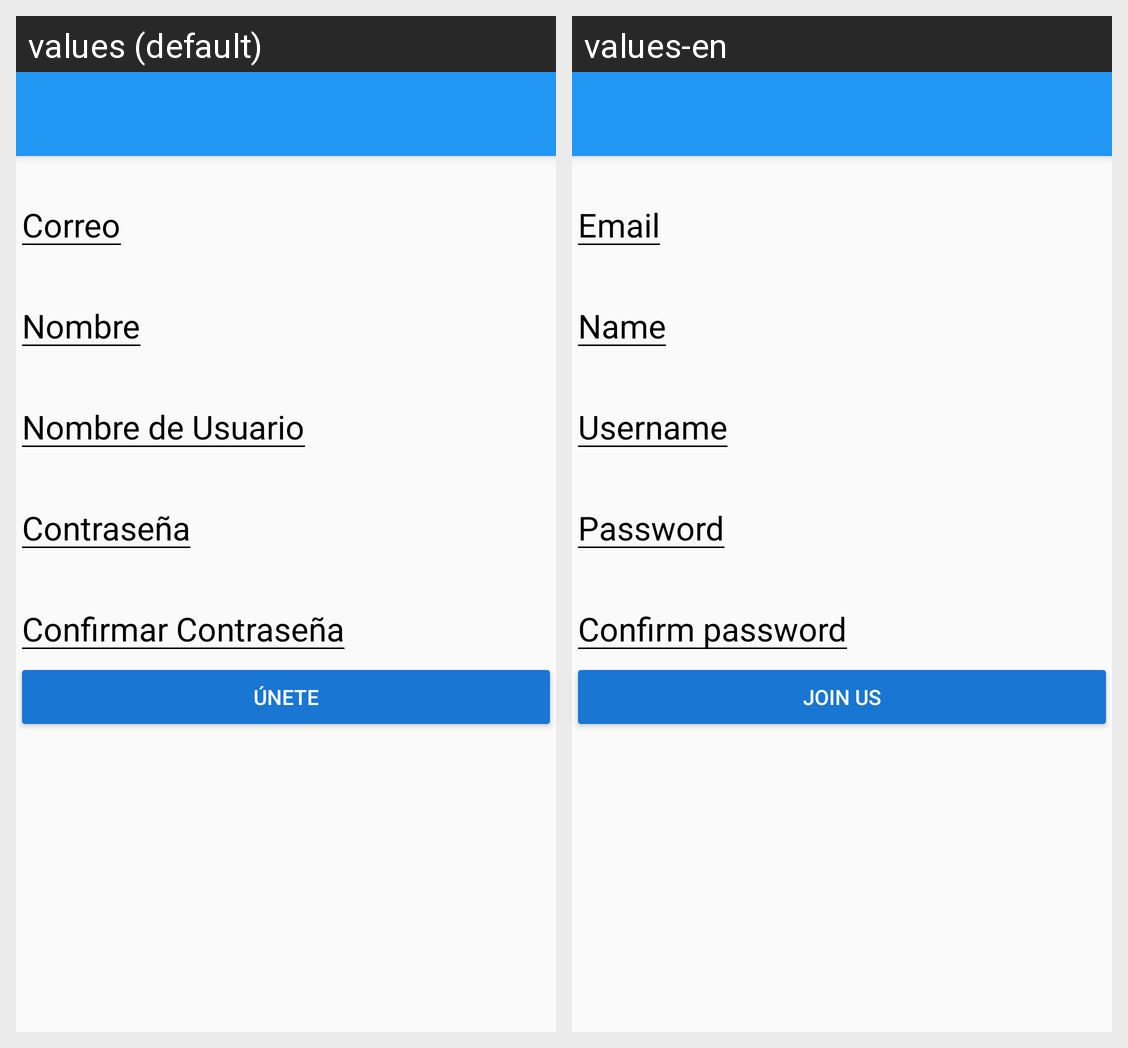

Here is an Android app screen in its default locale and in the app's own translations. Write out the translated-string differences for the strings that appear on this screen.
Android screen res/layout/activity_create_account.xml rendered under 2 locales, left to right: values (default), values-en. Device: Nexus 5 (rendered at 1080×1920; each locale shown at half size, 540×960, under a caption strip naming it); theme PlatziTheme.
Strings drawn on this screen, with the default value and each locale's value (text and hints the layout hard-codes, and strings that could not be matched under every locale, appear in the picture but are not listed):

hint_email
  values: Correo
  values-en: Email

hint_name
  values: Nombre
  values-en: Name

hint_username
  values: Nombre de Usuario
  values-en: Username

hint_password_create_account
  values: Contraseña
  values-en: Password

hint_confirm_password
  values: Confirmar Contraseña
  values-en: Confirm password

text_button_join_us
  values: Únete
  values-en: Join us
